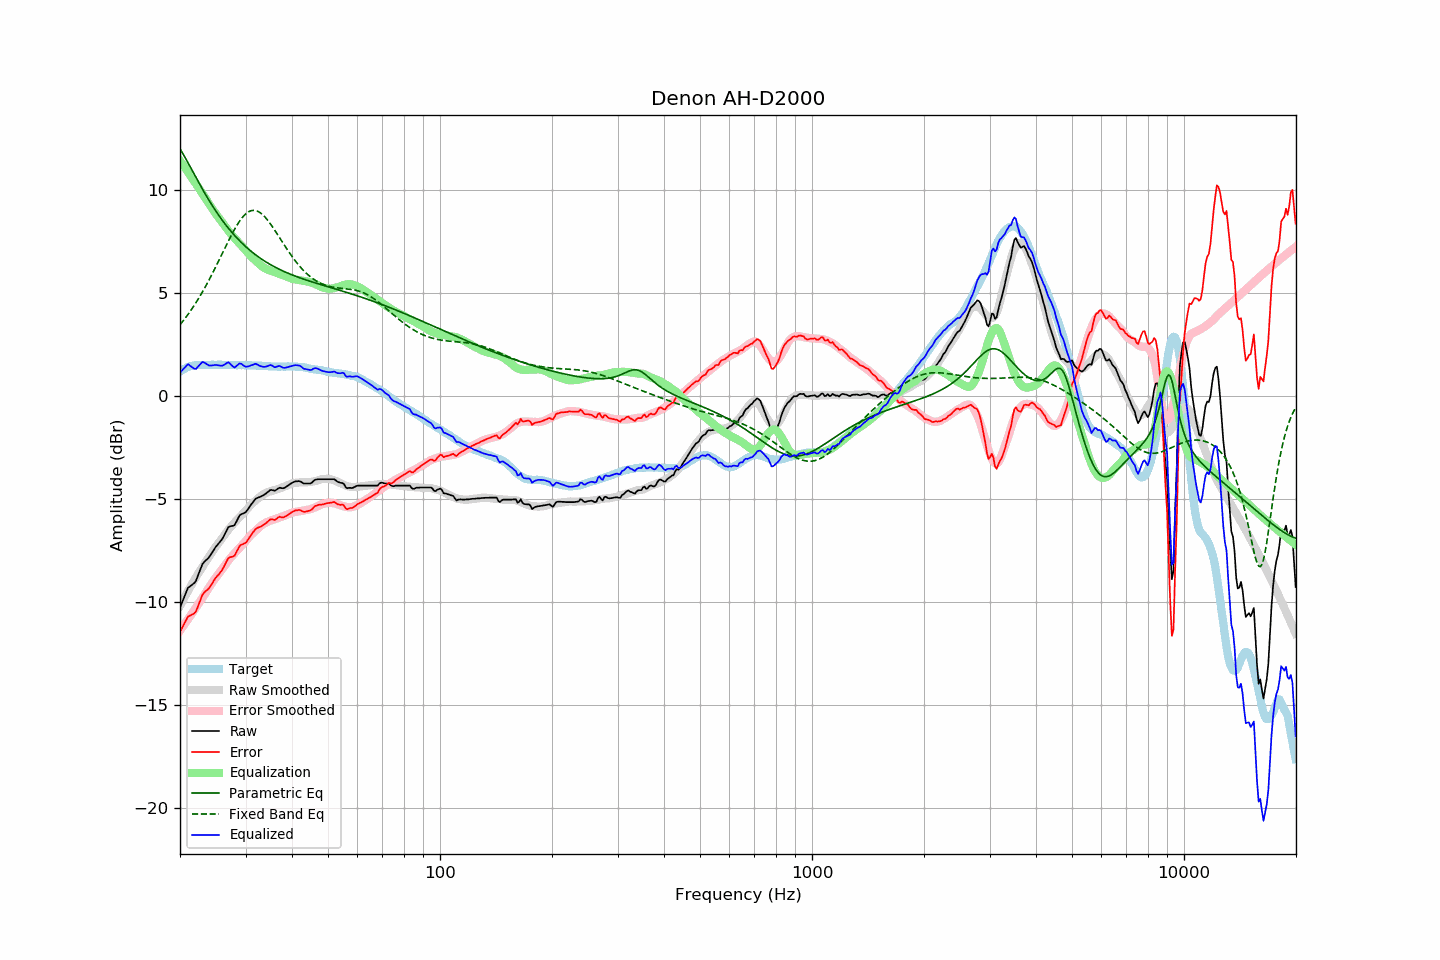

Data behind this chart, as committed beside it:
frequency, raw, error, smoothed, error_smoothed, equalization, parametric_eq, fixed_band_eq, equalized_raw, equalized_smoothed, target
20.00, -10.28, -11.46, -10.19, -11.40, 11.40, 11.98, 3.44, 1.11, 1.20, 1.18
20.20, -10.08, -11.31, -10.04, -11.29, 11.29, 11.85, 3.53, 1.20, 1.24, 1.23
20.40, -9.89, -11.17, -9.90, -11.18, 11.18, 11.71, 3.63, 1.29, 1.28, 1.28
20.61, -9.70, -11.00, -9.75, -11.06, 11.06, 11.58, 3.73, 1.37, 1.31, 1.31
20.81, -9.50, -10.86, -9.61, -10.95, 10.95, 11.44, 3.84, 1.45, 1.34, 1.36
21.02, -9.31, -10.71, -9.47, -10.84, 10.84, 11.30, 3.94, 1.53, 1.37, 1.40
21.23, -9.26, -10.68, -9.33, -10.73, 10.73, 11.15, 4.05, 1.47, 1.40, 1.42
21.44, -9.20, -10.64, -9.20, -10.61, 10.61, 11.01, 4.16, 1.41, 1.42, 1.44
21.66, -9.14, -10.60, -9.06, -10.50, 10.50, 10.86, 4.28, 1.36, 1.44, 1.46
21.87, -9.08, -10.55, -8.93, -10.39, 10.39, 10.72, 4.40, 1.31, 1.46, 1.47
22.09, -8.97, -10.46, -8.80, -10.27, 10.27, 10.58, 4.52, 1.30, 1.47, 1.49
22.31, -8.76, -10.26, -8.67, -10.15, 10.15, 10.43, 4.64, 1.39, 1.49, 1.50
22.54, -8.56, -10.06, -8.55, -10.04, 10.04, 10.29, 4.77, 1.47, 1.49, 1.50
22.76, -8.36, -9.86, -8.43, -9.92, 9.92, 10.15, 4.90, 1.56, 1.50, 1.50
22.99, -8.16, -9.65, -8.30, -9.80, 9.80, 10.01, 5.04, 1.64, 1.50, 1.49
23.22, -8.07, -9.56, -8.18, -9.68, 9.68, 9.88, 5.17, 1.61, 1.50, 1.49
23.45, -7.99, -9.48, -8.06, -9.56, 9.56, 9.74, 5.31, 1.57, 1.50, 1.49
23.69, -7.92, -9.42, -7.93, -9.43, 9.43, 9.61, 5.46, 1.51, 1.50, 1.50
23.92, -7.84, -9.34, -7.81, -9.31, 9.31, 9.48, 5.60, 1.47, 1.50, 1.50
24.16, -7.73, -9.23, -7.69, -9.19, 9.19, 9.36, 5.75, 1.46, 1.50, 1.50
24.40, -7.61, -9.12, -7.58, -9.08, 9.08, 9.23, 5.90, 1.47, 1.50, 1.51
24.65, -7.48, -8.98, -7.46, -8.96, 8.96, 9.11, 6.06, 1.48, 1.50, 1.50
24.89, -7.36, -8.86, -7.35, -8.85, 8.85, 8.99, 6.21, 1.49, 1.50, 1.50
25.14, -7.26, -8.76, -7.24, -8.74, 8.74, 8.87, 6.37, 1.48, 1.50, 1.50
25.39, -7.17, -8.68, -7.14, -8.64, 8.64, 8.76, 6.53, 1.47, 1.50, 1.51
25.65, -7.07, -8.58, -7.04, -8.54, 8.54, 8.65, 6.69, 1.47, 1.50, 1.51
25.91, -6.98, -8.48, -6.93, -8.43, 8.43, 8.54, 6.85, 1.45, 1.50, 1.50
26.16, -6.85, -8.35, -6.83, -8.33, 8.33, 8.43, 7.01, 1.48, 1.50, 1.50
26.43, -6.69, -8.19, -6.72, -8.22, 8.22, 8.33, 7.17, 1.52, 1.50, 1.50
26.69, -6.53, -8.03, -6.61, -8.11, 8.11, 8.23, 7.33, 1.58, 1.50, 1.50
26.96, -6.38, -7.88, -6.51, -8.00, 8.00, 8.13, 7.49, 1.62, 1.49, 1.50
27.23, -6.34, -7.84, -6.41, -7.91, 7.91, 8.04, 7.64, 1.56, 1.49, 1.50
27.50, -6.32, -7.82, -6.32, -7.81, 7.81, 7.95, 7.79, 1.49, 1.49, 1.50
27.77, -6.31, -7.80, -6.23, -7.72, 7.72, 7.86, 7.94, 1.41, 1.49, 1.49
28.05, -6.27, -7.76, -6.15, -7.64, 7.64, 7.77, 8.08, 1.37, 1.49, 1.49
28.33, -6.12, -7.60, -6.06, -7.55, 7.55, 7.68, 8.21, 1.43, 1.49, 1.48
28.62, -5.97, -7.45, -5.98, -7.47, 7.47, 7.60, 8.34, 1.49, 1.48, 1.48
28.90, -5.82, -7.31, -5.90, -7.39, 7.39, 7.52, 8.46, 1.57, 1.48, 1.49
29.19, -5.75, -7.23, -5.82, -7.30, 7.30, 7.44, 8.57, 1.55, 1.48, 1.48
29.48, -5.72, -7.21, -5.74, -7.22, 7.22, 7.37, 8.67, 1.50, 1.48, 1.49
29.78, -5.69, -7.17, -5.65, -7.13, 7.13, 7.29, 8.75, 1.44, 1.48, 1.48
30.08, -5.64, -7.13, -5.56, -7.04, 7.04, 7.22, 8.83, 1.40, 1.48, 1.49
30.38, -5.53, -7.01, -5.47, -6.95, 6.95, 7.15, 8.89, 1.41, 1.48, 1.48
30.68, -5.42, -6.90, -5.38, -6.86, 6.86, 7.08, 8.93, 1.43, 1.47, 1.48
30.99, -5.30, -6.78, -5.30, -6.77, 6.77, 7.02, 8.97, 1.47, 1.47, 1.48
31.30, -5.20, -6.67, -5.22, -6.69, 6.69, 6.95, 8.99, 1.49, 1.47, 1.47
31.61, -5.10, -6.57, -5.16, -6.62, 6.62, 6.89, 8.99, 1.52, 1.47, 1.47
31.93, -5.00, -6.47, -5.09, -6.55, 6.55, 6.83, 8.98, 1.55, 1.46, 1.47
32.24, -4.96, -6.42, -5.02, -6.48, 6.48, 6.78, 8.96, 1.51, 1.46, 1.46
32.57, -4.93, -6.39, -4.95, -6.40, 6.40, 6.72, 8.92, 1.47, 1.46, 1.46
32.89, -4.90, -6.36, -4.88, -6.33, 6.33, 6.66, 8.87, 1.43, 1.45, 1.46
33.22, -4.86, -6.31, -4.83, -6.28, 6.28, 6.61, 8.81, 1.41, 1.45, 1.45
33.55, -4.82, -6.27, -4.78, -6.22, 6.22, 6.56, 8.74, 1.40, 1.44, 1.45
33.89, -4.77, -6.21, -4.74, -6.17, 6.17, 6.51, 8.65, 1.40, 1.44, 1.44
34.23, -4.71, -6.15, -4.70, -6.13, 6.13, 6.46, 8.56, 1.42, 1.43, 1.44
34.57, -4.65, -6.08, -4.67, -6.10, 6.10, 6.42, 8.47, 1.45, 1.43, 1.43
34.92, -4.58, -6.01, -4.64, -6.07, 6.07, 6.37, 8.36, 1.49, 1.43, 1.43
35.27, -4.57, -5.99, -4.62, -6.04, 6.04, 6.33, 8.25, 1.47, 1.42, 1.42
35.62, -4.59, -6.01, -4.60, -6.02, 6.02, 6.28, 8.14, 1.42, 1.42, 1.42
35.97, -4.61, -6.03, -4.57, -5.99, 5.99, 6.24, 8.02, 1.38, 1.42, 1.42
... 635 more rows
